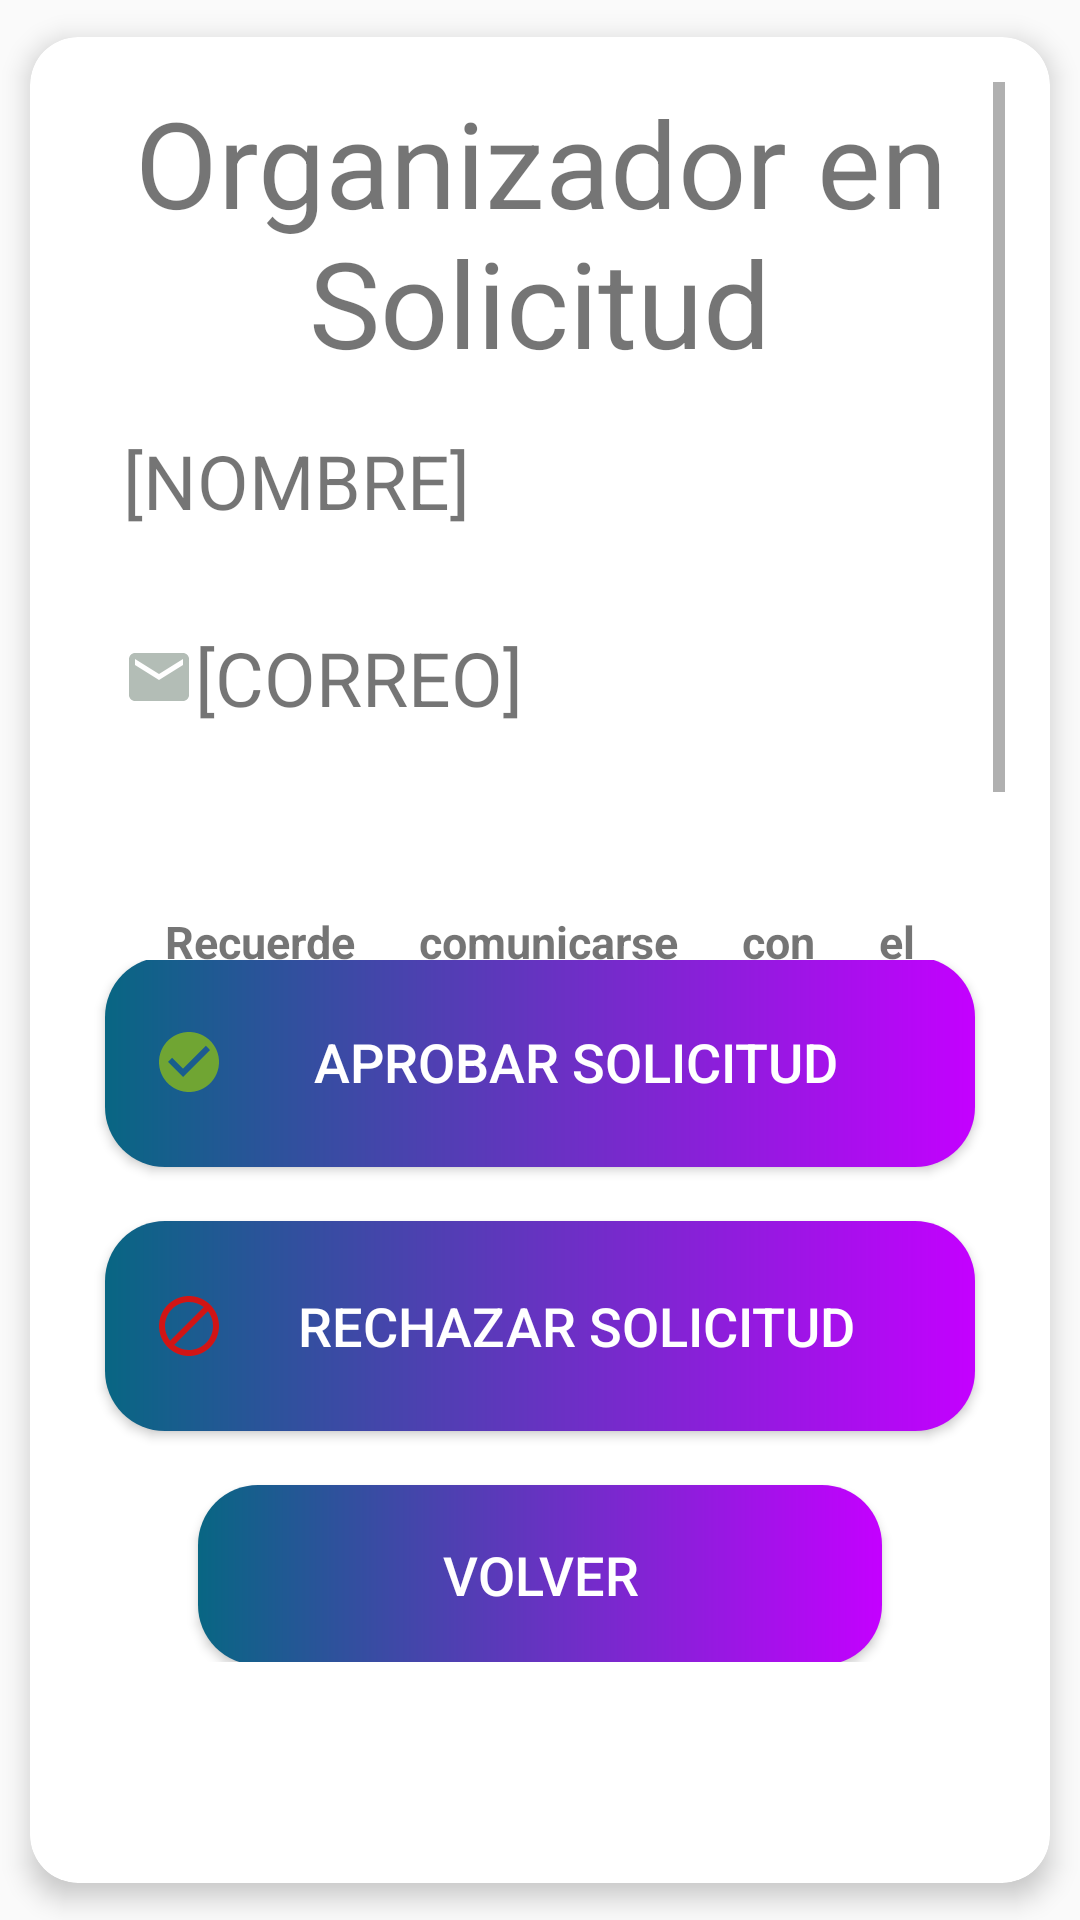

Produce the Android XML layout that renders to this screen, including the resource entries it uses.
<!-- AndroidManifest.xml: application theme Theme.MiEventoAPP -->
<!-- res/layout/activity_user_description.xml -->
<androidx.cardview.widget.CardView xmlns:android="http://schemas.android.com/apk/res/android"
    xmlns:tools="http://schemas.android.com/tools"
    xmlns:cardview="http://schemas.android.com/apk/res-auto"
    xmlns:app="http://schemas.android.com/apk/res-auto"
    android:id="@+id/tarjetaUsuarioDesc"
    tools:context=".ventanas.UserDescription"
    android:layout_width="match_parent"
    android:layout_height="match_parent"
    android:layout_marginTop="5sp"
    android:layout_marginBottom="15sp"
    cardview:cardCornerRadius="16sp"
    app:cardUseCompatPadding="true"
    cardview:cardElevation="5sp"
    android:layout_gravity="center_horizontal">

    <LinearLayout
        android:layout_width="match_parent"
        android:layout_height="match_parent"
        android:weightSum="1"
        android:orientation="vertical"
        android:padding="15sp">

        <ScrollView
            android:layout_width="match_parent"
            android:layout_height="0sp"
            android:layout_weight="0.5">

            <LinearLayout
                android:layout_width="match_parent"
                android:layout_height="wrap_content"
                android:orientation="vertical">

                <TextView
                    android:layout_width="match_parent"
                    android:layout_height="match_parent"
                    android:gravity="center"
                    android:text="Organizador en Solicitud"
                    android:textSize="40sp">

                </TextView>

                <LinearLayout
                    android:layout_width="match_parent"
                    android:layout_height="wrap_content"
                    android:layout_marginBottom="15sp"
                    android:gravity="start"
                    android:orientation="vertical">

                    <TextView
                        android:id="@+id/nombreUsuario"
                        android:layout_width="wrap_content"
                        android:layout_height="match_parent"
                        android:layout_marginEnd="2sp"
                        android:drawableStart="@drawable/org_symbol"
                        android:padding="16sp"
                        android:text="[NOMBRE]"
                        android:textSize="25sp">

                    </TextView>

                    <TextView
                        android:id="@+id/correoUsuario"
                        android:layout_width="wrap_content"
                        android:layout_height="match_parent"
                        android:layout_marginEnd="2sp"
                        android:drawableStart="@drawable/ic_email"
                        android:padding="16sp"
                        android:text="[CORREO]"
                        android:textSize="25sp">

                    </TextView>

                </LinearLayout>

                <LinearLayout
                    android:layout_width="match_parent"
                    android:layout_height="wrap_content"
                    android:padding="15sp">

                    <TextView
                        android:id="@+id/mensaje"
                        android:layout_width="match_parent"
                        android:layout_height="wrap_content"
                        android:padding="15sp"
                        android:text="Recuerde comunicarse con el organizador antes de tomar un veredicto."
                        android:justificationMode="inter_word"
                        android:textStyle="bold"
                        android:textSize="15sp" />

                </LinearLayout>

            </LinearLayout>

        </ScrollView>

        <LinearLayout
            android:layout_width="match_parent"
            android:layout_height="0sp"
            android:layout_weight="0.4"
            android:gravity="center"
            android:orientation="vertical">

            <Button
                android:id="@+id/bttnAprobar"
                android:layout_width="290sp"
                android:layout_height="70sp"
                android:background="@drawable/button_menu"
                android:text="Aprobar Solicitud"
                android:textSize="18sp"
                android:textColor="@color/white"
                android:drawableStart="@drawable/ic_baseline_check_circle_24"
                android:padding="16sp">

            </Button>
            <Button
                android:id="@+id/bttnRechazar"
                android:layout_marginTop="18sp"
                android:layout_width="290sp"
                android:layout_height="70sp"
                android:background="@drawable/button_menu"
                android:text="Rechazar Solicitud"
                android:textSize="18sp"
                android:textColor="@color/white"
                android:drawableStart="@drawable/ic_baseline_block_24"
                android:padding="16sp">

            </Button>
            <Button
                android:id="@+id/bttnVolver"
                android:layout_marginTop="18sp"
                android:layout_width="228sp"
                android:layout_height="60sp"
                android:background="@drawable/button_menu"
                android:text="Volver"
                android:textSize="18sp"
                android:textColor="@color/white"
                android:padding="16sp">

            </Button>
        </LinearLayout>
    </LinearLayout>
</androidx.cardview.widget.CardView>
<!-- resources referenced by this layout -->
<resources>
  <!-- drawable button_menu (drawable) -->
  <?xml version="1.0" encoding="utf-8"?>
  <shape xmlns:android="http://schemas.android.com/apk/res/android" android:shape="rectangle">
      <gradient android:startColor="#086683" android:endColor="#c400ff" android:type="linear"/>
      <corners android:radius="20sp"/>
  </shape>
  <!-- drawable ic_baseline_block_24 (drawable) -->
  <vector android:height="24dp" android:tint="#d11515"
      android:viewportHeight="24" android:viewportWidth="24"
      android:width="24dp" xmlns:android="http://schemas.android.com/apk/res/android">
      <path android:fillColor="#d11515" android:pathData="M12,2C6.48,2 2,6.48 2,12s4.48,10 10,10 10,-4.48 10,-10S17.52,2 12,2zM4,12c0,-4.42 3.58,-8 8,-8 1.85,0 3.55,0.63 4.9,1.69L5.69,16.9C4.63,15.55 4,13.85 4,12zM12,20c-1.85,0 -3.55,-0.63 -4.9,-1.69L18.31,7.1C19.37,8.45 20,10.15 20,12c0,4.42 -3.58,8 -8,8z"/>
  </vector>
  <!-- drawable ic_baseline_check_circle_24 (drawable) -->
  <vector android:height="24dp" android:tint="#70A533"
      android:viewportHeight="24" android:viewportWidth="24"
      android:width="24dp" xmlns:android="http://schemas.android.com/apk/res/android">
      <path android:fillColor="@android:color/white" android:pathData="M12,2C6.48,2 2,6.48 2,12s4.48,10 10,10 10,-4.48 10,-10S17.52,2 12,2zM10,17l-5,-5 1.41,-1.41L10,14.17l7.59,-7.59L19,8l-9,9z"/>
  </vector>
  <!-- drawable ic_email (drawable) -->
  <vector xmlns:android="http://schemas.android.com/apk/res/android"
      android:width="24dp"
      android:height="24dp"
      android:viewportWidth="24"
      android:viewportHeight="24"
      android:tint="#b3bdb6">
    <path
        android:fillColor="#fff308"
        android:pathData="M20,4L4,4c-1.1,0 -1.99,0.9 -1.99,2L2,18c0,1.1 0.9,2 2,2h16c1.1,0 2,-0.9 2,-2L22,6c0,-1.1 -0.9,-2 -2,-2zM20,8l-8,5 -8,-5L4,6l8,5 8,-5v2z"/>
  </vector>
  <style name="Theme.MiEventoAPP" parent="Theme.AppCompat.Light.NoActionBar">
          
          <item name="colorPrimary">@color/purple_500</item>
          <item name="colorPrimaryVariant">@color/purple_700</item>
          <item name="colorOnPrimary">@color/white</item>
          
          <item name="colorSecondary">@color/teal_200</item>
          <item name="colorSecondaryVariant">@color/teal_700</item>
          <item name="colorOnSecondary">@color/black</item>
          
          <item name="android:statusBarColor" tools:targetApi="l">?attr/colorPrimaryVariant</item>
          
      </style>
  <!-- not gathered from this repository: default colours our renderer supplied (Android Studio template values) -->
  <color name="purple_500">#FF6200EE</color>
  <color name="purple_700">#FF3700B3</color>
  <color name="teal_200">#FF03DAC5</color>
  <color name="teal_700">#FF018786</color>
  <color name="black">#FF000000</color>
  <color name="white">#FFFFFFFF</color>
</resources>
